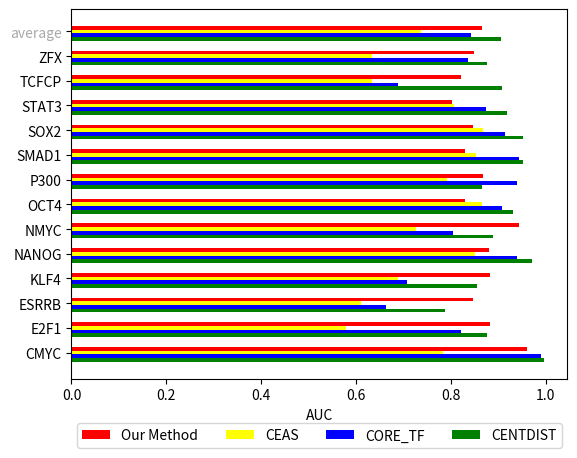

The matplotlib source for this figure:
#!/usr/bin/env python
import matplotlib
matplotlib.use('Agg')


import numpy as np
import matplotlib.pyplot as plt

groupname = ['CMYC', 'E2F1', 'ESRRB', 'KLF4', 'NANOG', 'NMYC', 'OCT4', 'P300',	'SMAD1', 'SOX2', 'STAT3', 'TCFCP', 'ZFX', 'average']
mtdname   = ['CENTDIST', 'CORE_TF', 'CEAS', 'Our Method']

index = np.arange(14)
width = 0.15
colorlist = ['green', 'blue', 'yellow', 'red']

aucdata = [\
        #[0.9611, 0.8828, 0.8466, 0.8818, 0.8807, \
        # 0.9432, 0.8286, 0.8667, 0.8299, 0.8460, \
        # 0.8017, 0.8207, 0.8494, 0.8646], \
        [0.9957, 0.8761, 0.7869, 0.8550, 0.9699, \
         0.8889, 0.9300, 0.8646, 0.9507, 0.9507, \
         0.9175, 0.9072, 0.8758, 0.9053], \
        [0.9892, 0.8202, 0.6627, 0.7075, 0.9399, \
         0.8052, 0.9067, 0.9397, 0.9430, 0.9145, \
         0.8742, 0.6889, 0.8353, 0.8425], \
        [0.7828, 0.5789, 0.6111, 0.6883, 0.8510, \
         0.7255, 0.8650, 0.7917, 0.8531, 0.8684, \
         0.8067, 0.6333, 0.6327, 0.7369], \
        [0.9611, 0.8828, 0.8466, 0.8818, 0.8807, \
         0.9432, 0.8286, 0.8667, 0.8299, 0.8460, \
         0.8017, 0.8207, 0.8494, 0.8646]]

fig = plt.figure(num=None, dpi=1200, facecolor='w')
#ax = plt.subplot(111)
reclist = []
for i in range(4):
    reclist.append(plt.barh(index + 0.2 + i * width, aucdata[i], width, color=colorlist[i]))

plt.xlabel('AUC')
#plt.title('Comparison of four methods\' best result(draft)')
plt.yticks(index + 0.5, groupname)
yticklabels = plt.gca().get_yticklabels()
yticklabels[len(yticklabels) - 1].set_color('darkgrey')
plt.legend([x[0] for x in reclist[::-1]], mtdname[::-1], bbox_to_anchor=(0.5, -0.101), loc = 'upper center', frameon = True, ncol = 4)

#plt.show()
plt.savefig('GeneFindingDraft.eps', format = 'eps', dpi = 1200, bbox_inches = 'tight')
